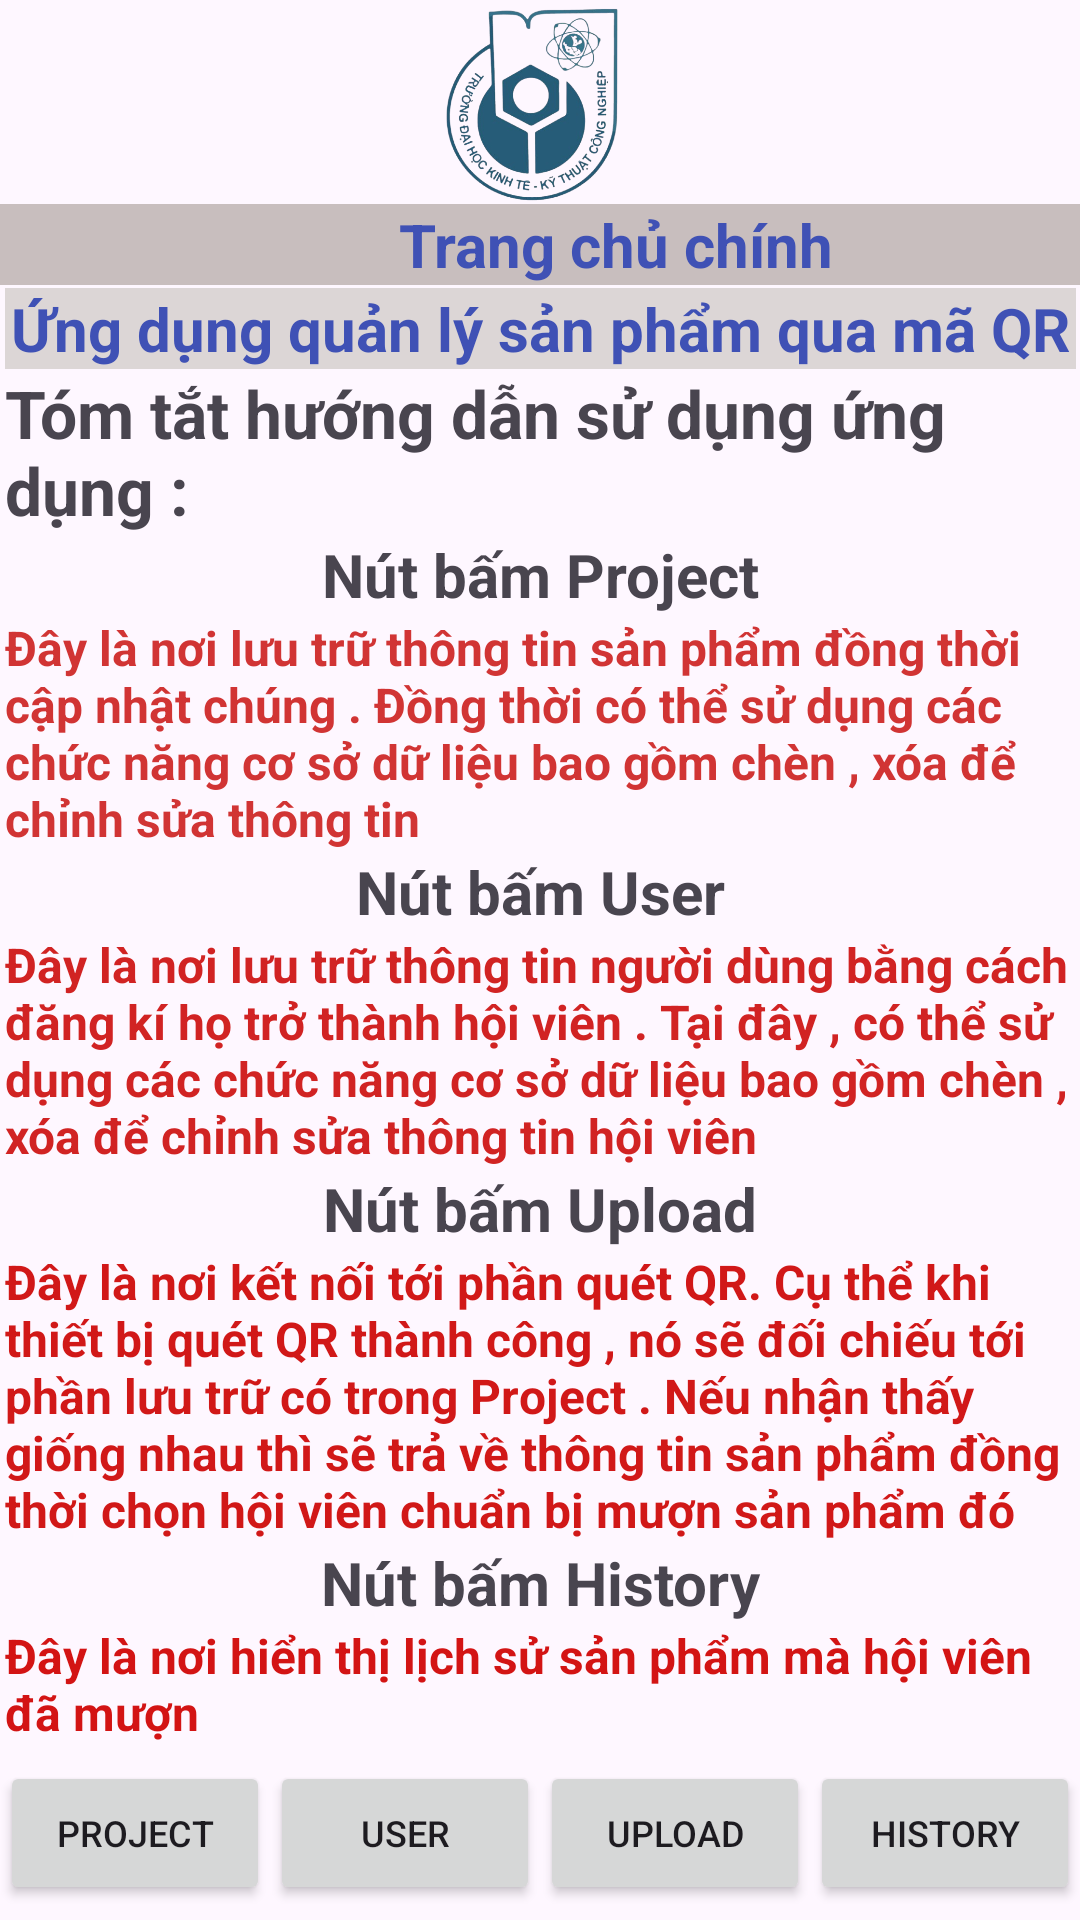

Here is an Android app screen rendered from its layout file. Give the layout XML and the strings, colors and styles it references.
<!-- AndroidManifest.xml: application theme Theme.DoAn_SanPham_Qr -->
<!-- res/layout/activity_home.xml -->
<?xml version="1.0" encoding="utf-8"?>
<androidx.constraintlayout.widget.ConstraintLayout xmlns:android="http://schemas.android.com/apk/res/android"
    xmlns:app="http://schemas.android.com/apk/res-auto"
    xmlns:tools="http://schemas.android.com/tools"
    android:id="@+id/main"
    android:layout_width="match_parent"
    android:layout_height="match_parent"
    tools:context=".HomeActivity">

    <ImageView
        android:id="@+id/imageView2"
        android:layout_width="match_parent"
        android:layout_height="match_parent"
        android:scaleType="centerCrop"
        app:layout_constraintBottom_toBottomOf="parent"
        app:layout_constraintEnd_toEndOf="parent"
        app:layout_constraintStart_toStartOf="parent"
        app:layout_constraintTop_toTopOf="parent"
        app:srcCompat="@drawable/bakgrods" />

    <TextView
        android:id="@+id/textView3"
        android:layout_width="411dp"
        android:layout_height="27dp"
        android:layout_marginTop="68dp"
        android:background="#C8BEBE"
        android:text="Trang chủ chính"
        android:textAlignment="center"
        android:textColor="#3F51B5"
        android:textSize="20sp"
        android:textStyle="bold"
        app:layout_constraintEnd_toEndOf="parent"
        app:layout_constraintHorizontal_bias="0.0"
        app:layout_constraintStart_toStartOf="parent"
        app:layout_constraintTop_toTopOf="@+id/imageView2" />

    <LinearLayout
        android:layout_width="match_parent"
        android:layout_height="wrap_content"
        android:gravity="center"
        android:orientation="horizontal"
        app:layout_constraintBottom_toBottomOf="parent"
        app:layout_constraintEnd_toEndOf="parent"
        app:layout_constraintStart_toStartOf="parent"
        app:layout_constraintTop_toBottomOf="@+id/linearLayout2">

        <Button
            android:id="@+id/sanpham"
            android:layout_width="0dp"
            android:layout_height="wrap_content"
            android:layout_weight="1"
            android:singleLine="true"
            android:text="Project"
            android:textSize="12sp" />

        <Button
            android:id="@+id/User"
            android:layout_width="0dp"
            android:layout_height="wrap_content"
            android:layout_weight="1"
            android:singleLine="true"
            android:text="User"
            android:textSize="12sp" />

        <Button
            android:id="@+id/taothongtin"
            android:layout_width="0dp"
            android:layout_height="wrap_content"
            android:layout_weight="1"
            android:singleLine="true"
            android:text="Upload"
            android:textSize="12sp" />

        <Button
            android:id="@+id/lichsu"
            android:layout_width="0dp"
            android:layout_height="wrap_content"
            android:layout_weight="1"
            android:text="History"
            android:textSize="12sp" />
    </LinearLayout>

    <ImageView
        android:id="@+id/imageView10"
        android:layout_width="180dp"
        android:layout_height="68dp"
        app:layout_constraintEnd_toEndOf="parent"
        app:layout_constraintHorizontal_bias="0.459"
        app:layout_constraintStart_toStartOf="parent"
        app:layout_constraintTop_toTopOf="parent"
        app:srcCompat="@drawable/unetibackground" />

    <LinearLayout
        android:id="@+id/linearLayout2"
        android:layout_width="357dp"
        android:layout_height="486dp"
        android:layout_marginTop="1dp"
        android:orientation="vertical"
        app:layout_constraintBottom_toBottomOf="@+id/imageView2"
        app:layout_constraintEnd_toEndOf="parent"
        app:layout_constraintStart_toStartOf="parent"
        app:layout_constraintTop_toBottomOf="@+id/textView3"
        app:layout_constraintVertical_bias="0.0">

        <TextView
            android:id="@+id/textView5"
            android:layout_width="match_parent"
            android:layout_height="wrap_content"
            android:background="#DCD6D6"
            android:text="Ứng dụng quản lý sản phẩm qua mã QR"
            android:textAlignment="center"
            android:textColor="#3F51B5"
            android:textSize="20sp"
            android:textStyle="bold" />

        <TextView
            android:id="@+id/textView14"
            android:layout_width="match_parent"
            android:layout_height="wrap_content"
            android:text="Tóm tắt hướng dẫn sử dụng ứng dụng :"
            android:textSize="22sp"
            android:textStyle="bold" />

        <TextView
            android:id="@+id/textView15"
            android:layout_width="match_parent"
            android:layout_height="wrap_content"
            android:text="Nút bấm Project"
            android:textAlignment="center"
            android:textSize="20sp"
            android:textStyle="bold" />

        <TextView
            android:id="@+id/textView16"
            android:layout_width="match_parent"
            android:layout_height="wrap_content"
            android:text="Đây là nơi lưu trữ thông tin sản phẩm đồng thời cập nhật chúng . Đồng thời có thể sử dụng các chức năng cơ sở dữ liệu bao gồm chèn , xóa để chỉnh sửa thông tin"
            android:textColor="#D13434"
            android:textSize="16sp"
            android:textStyle="bold" />

        <TextView
            android:id="@+id/textView17"
            android:layout_width="match_parent"
            android:layout_height="wrap_content"
            android:text="Nút bấm User"
            android:textAlignment="center"
            android:textSize="20sp"
            android:textStyle="bold" />

        <TextView
            android:id="@+id/textView18"
            android:layout_width="match_parent"
            android:layout_height="wrap_content"
            android:text="Đây là nơi lưu trữ thông tin người dùng bằng cách đăng kí họ trở thành hội viên . Tại đây , có thể sử dụng các chức năng cơ sở dữ liệu bao gồm chèn , xóa để chỉnh sửa thông tin hội viên"
            android:textColor="#D12323"
            android:textSize="16sp"
            android:textStyle="bold" />

        <TextView
            android:id="@+id/textView19"
            android:layout_width="match_parent"
            android:layout_height="wrap_content"
            android:text="Nút bấm Upload"
            android:textAlignment="center"
            android:textSize="20sp"
            android:textStyle="bold" />

        <TextView
            android:id="@+id/textView20"
            android:layout_width="match_parent"
            android:layout_height="wrap_content"
            android:text="Đây là nơi kết nối tới phần quét QR. Cụ thể khi thiết bị quét QR thành công , nó sẽ đối chiếu tới phần lưu trữ có trong Project . Nếu nhận thấy giống nhau thì sẽ trả về thông tin sản phẩm đồng thời chọn hội viên chuẩn bị mượn sản phẩm đó"
            android:textColor="#D11818"
            android:textSize="16sp"
            android:textStyle="bold" />

        <TextView
            android:id="@+id/textView21"
            android:layout_width="match_parent"
            android:layout_height="wrap_content"
            android:text="Nút bấm History"
            android:textAlignment="center"
            android:textSize="20sp"
            android:textStyle="bold" />

        <TextView
            android:id="@+id/textView22"
            android:layout_width="match_parent"
            android:layout_height="wrap_content"
            android:text="Đây là nơi hiển thị lịch sử sản phẩm mà hội viên đã mượn"
            android:textColor="#D31414"
            android:textSize="16sp"
            android:textStyle="bold" />

    </LinearLayout>

</androidx.constraintlayout.widget.ConstraintLayout>
<!-- resources referenced by this layout -->
<resources>
  <!-- drawable unetibackground: png bitmap (drawable, 149570 bytes) -->
  <style name="Theme.DoAn_SanPham_Qr" parent="Base.Theme.DoAn_SanPham_Qr" />
  <style name="Base.Theme.DoAn_SanPham_Qr" parent="Theme.Material3.DayNight.NoActionBar">
          
          
      </style>
</resources>
